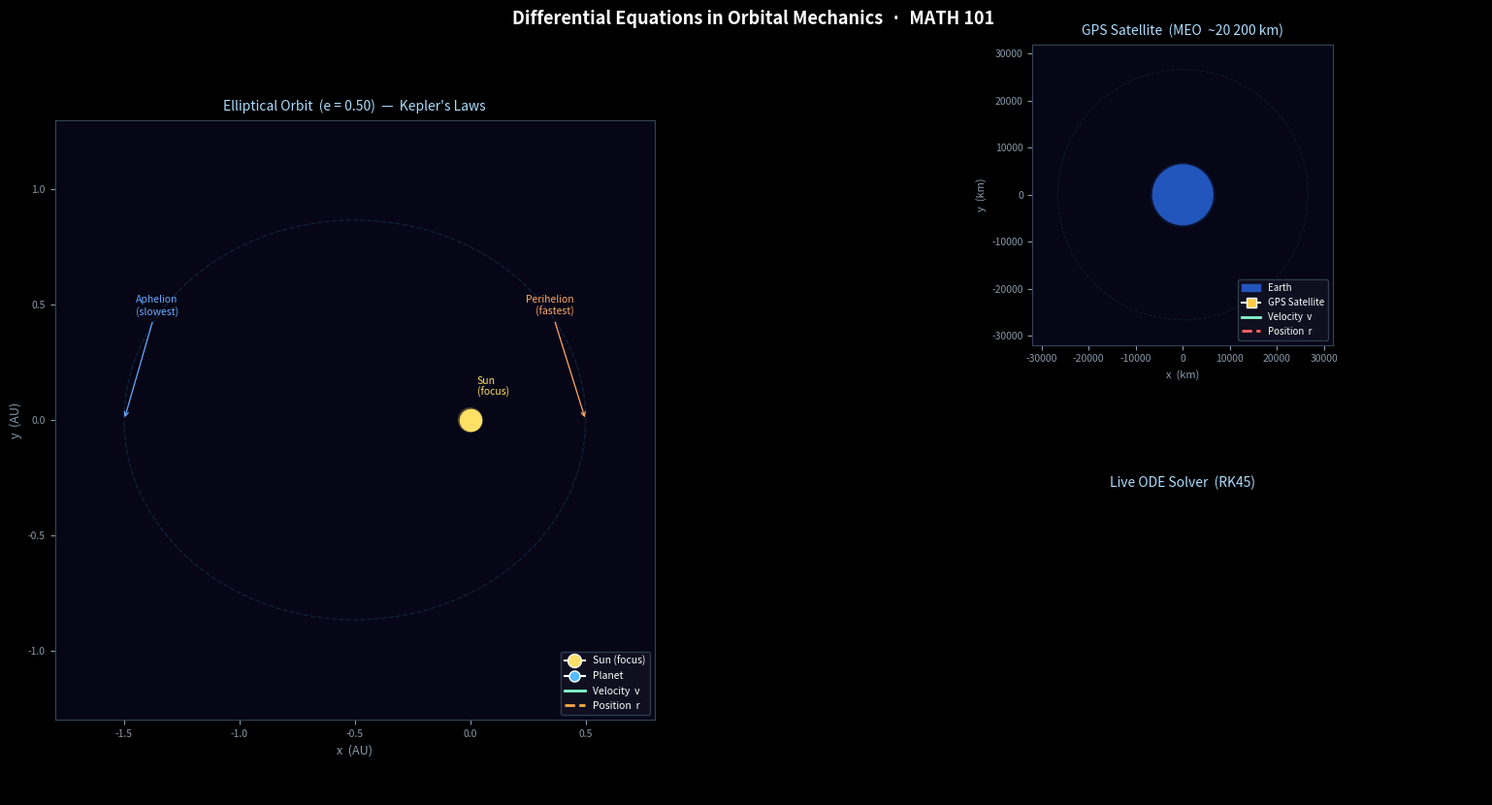

Generate this figure with matplotlib:
"""
Differential Equations in the Real World — Orbital Mechanics Simulation
MATH 101 Group Project | Dr Georgios Charalambous
Topic: Planetary Orbits & GPS/Satellite Trajectories

Physics:  Newton's Law of Gravitation drives a system of 1st-order ODEs.
Solver:   scipy.integrate.solve_ivp  (RK45 — Runge-Kutta 4/5)

State vector:  [x, y, vx, vy]
ODE:
    dx/dt  = vx
    dy/dt  = vy
    dvx/dt = -GM * x / r³
    dvy/dt = -GM * y / r³

Left  → Exaggerated ellipse e=0.5 (real Earth e=0.0167 ≈ circle)
Right → GPS satellite, real SI parameters
"""

import numpy as np
import matplotlib.pyplot as plt
import matplotlib.gridspec as gridspec
import matplotlib.patches as mpatches
from matplotlib.animation import FuncAnimation
from matplotlib.lines import Line2D
from scipy.integrate import solve_ivp

# ── Constants ────────────────────────────────────────────────
GM_SUN   = 4.0 * np.pi**2      # AU³/yr²
GM_EARTH = 3.986004418e14       # m³/s²
R_EARTH  = 6.371e6              # m
ALT_GPS  = 20_200e3             # m

# ── ODE (shared) ─────────────────────────────────────────────
def orbit_ode(t, s, GM):
    x, y, vx, vy = s
    r3 = (x*x + y*y) ** 1.5
    return [vx, vy, -GM*x/r3, -GM*y/r3]

# ── Solve elliptical orbit  e=0.50 ───────────────────────────
a_e, e_e = 1.0, 0.50
x0_e  = a_e * (1 - e_e)
vy0_e = np.sqrt(GM_SUN * (1 + e_e) / (a_e * (1 - e_e)))
T_e   = 1.0
t_e   = np.linspace(0, T_e, 2000)
sol_e = solve_ivp(orbit_ode, [0, T_e], [x0_e, 0, 0, vy0_e],
                  args=(GM_SUN,), method='RK45', t_eval=t_e,
                  rtol=1e-10, atol=1e-13, dense_output=True)
xe, ye = sol_e.y[0], sol_e.y[1]

# ── Solve GPS orbit ───────────────────────────────────────────
r_gps = R_EARTH + ALT_GPS
v_gps = np.sqrt(GM_EARTH / r_gps)
T_gps = 2 * np.pi * r_gps / v_gps
t_g   = np.linspace(0, T_gps, 2000)
sol_g = solve_ivp(orbit_ode, [0, T_gps], [r_gps, 0, 0, v_gps],
                  args=(GM_EARTH,), method='RK45', t_eval=t_g,
                  rtol=1e-10, atol=1e-13, dense_output=True)
xg_km = sol_g.y[0] / 1e3
yg_km = sol_g.y[1] / 1e3

# ── Pre-interpolate ───────────────────────────────────────────
FRAMES = 600
t_anim_e = np.linspace(0, T_e,   FRAMES)
t_anim_g = np.linspace(0, T_gps, FRAMES)
ed = sol_e.sol(t_anim_e)
gd = sol_g.sol(t_anim_g)

# ── Figure ────────────────────────────────────────────────────
plt.style.use('dark_background')
fig = plt.figure(figsize=(16, 9), facecolor='#0a0a1a')
fig.suptitle('Differential Equations in Orbital Mechanics  ·  MATH 101',
             color='white', fontsize=13, fontweight='bold', y=0.97)

gs = gridspec.GridSpec(2, 2, figure=fig,
                       left=0.05, right=0.97, top=0.93, bottom=0.07,
                       wspace=0.38, hspace=0.50)
ax_orb  = fig.add_subplot(gs[:, 0])
ax_gps  = fig.add_subplot(gs[0, 1])
ax_info = fig.add_subplot(gs[1, 1])

def style(ax, title):
    ax.set_facecolor('#060616')
    ax.set_title(title, color='#aaddff', fontsize=10, pad=7)
    ax.tick_params(colors='#8899aa', labelsize=7.5)
    for sp in ax.spines.values(): sp.set_color('#334455')

# ── Left: Elliptical orbit ────────────────────────────────────
style(ax_orb, "Elliptical Orbit  (e = 0.50)  —  Kepler's Laws")
ax_orb.set_aspect('equal', adjustable='box')
ax_orb.set_xlabel('x  (AU)', color='#8899aa', fontsize=9)
ax_orb.set_ylabel('y  (AU)', color='#8899aa', fontsize=9)

# Centre view on the orbit's own bounding box midpoint (NOT the Sun)
cx_mid   = (xe.max() + xe.min()) / 2
cy_mid   = (ye.max() + ye.min()) / 2
half     = max(xe.max()-xe.min(), ye.max()-ye.min()) / 2 * 1.30
ax_orb.set_xlim(cx_mid - half, cx_mid + half)
ax_orb.set_ylim(cy_mid - half, cy_mid + half)

ax_orb.plot(xe, ye, color='#1a3a5a', lw=1.0, ls='--', alpha=0.5)

# Sun at the FOCUS (x=0, y=0)
ax_orb.plot(0, 0, 'o', color='#ffe066', markersize=16, zorder=5)
ax_orb.add_patch(plt.Circle((0,0), half*0.04, color='#ffe066', alpha=0.2))
ax_orb.text(0.03, half*0.08, 'Sun\n(focus)', color='#ffe066', fontsize=7.5)

# Perihelion / aphelion labels
peri_x = xe.max()
aphe_x = xe.min()
ax_orb.annotate('Perihelion\n(fastest)', xy=(peri_x, 0),
                xytext=(peri_x - 0.05, half * 0.35),
                color='#ffaa66', fontsize=7.5, ha='right',
                arrowprops=dict(arrowstyle='->', color='#ffaa66', lw=0.9))
ax_orb.annotate('Aphelion\n(slowest)', xy=(aphe_x, 0),
                xytext=(aphe_x + 0.05, half * 0.35),
                color='#66aaff', fontsize=7.5, ha='left',
                arrowprops=dict(arrowstyle='->', color='#66aaff', lw=0.9))

trail_e,  = ax_orb.plot([], [], '-',  color='#4499ff', lw=1.5, alpha=0.75)
dot_e,    = ax_orb.plot([], [], 'o',  color='#55bbff', markersize=10, zorder=6)
arr_v_e   = ax_orb.annotate('', xy=(0,0), xytext=(0,0),
    arrowprops=dict(arrowstyle='->', color='#88ffcc', lw=1.8))
arr_r_e   = ax_orb.annotate('', xy=(0,0), xytext=(0,0),
    arrowprops=dict(arrowstyle='->', color='#ffaa44', lw=1.4, linestyle='dashed'))

ax_orb.legend(handles=[
    Line2D([0],[0], marker='o', color='w', markerfacecolor='#ffe066', markersize=10, label='Sun (focus)'),
    Line2D([0],[0], marker='o', color='w', markerfacecolor='#55bbff', markersize=8,  label='Planet'),
    Line2D([0],[0], color='#88ffcc', lw=2, label='Velocity  v'),
    Line2D([0],[0], color='#ffaa44', lw=2, ls='--', label='Position  r'),
], loc='lower right', fontsize=7.5,
   facecolor='#111122', edgecolor='#334455', labelcolor='white', framealpha=0.85)

# ── Top-right: GPS ────────────────────────────────────────────
style(ax_gps, 'GPS Satellite  (MEO  ~20 200 km)')
ax_gps.set_aspect('equal', adjustable='box')
ax_gps.set_xlabel('x  (km)', color='#8899aa', fontsize=8)
ax_gps.set_ylabel('y  (km)', color='#8899aa', fontsize=8)
r_lim = r_gps / 1e3 * 1.20
ax_gps.set_xlim(-r_lim, r_lim)
ax_gps.set_ylim(-r_lim, r_lim)
ax_gps.plot(xg_km, yg_km, color='#1a3a5a', lw=0.7, ls='--', alpha=0.4)
ax_gps.add_patch(plt.Circle((0,0), R_EARTH/1e3, color='#2255bb', zorder=4))
ax_gps.add_patch(plt.Circle((0,0), R_EARTH/1e3*1.07, color='#2255bb', alpha=0.12))

trail_g,  = ax_gps.plot([], [], '-',  color='#ff9944', lw=1.2, alpha=0.75)
dot_g,    = ax_gps.plot([], [], 's',  color='#ffcc44', markersize=8, zorder=6)
arr_v_g   = ax_gps.annotate('', xy=(0,0), xytext=(0,0),
    arrowprops=dict(arrowstyle='->', color='#88ffcc', lw=1.6))
arr_r_g   = ax_gps.annotate('', xy=(0,0), xytext=(0,0),
    arrowprops=dict(arrowstyle='->', color='#ff6666', lw=1.3, linestyle='dashed'))

ax_gps.legend(handles=[
    mpatches.Patch(color='#2255bb', label='Earth'),
    Line2D([0],[0], marker='s', color='w', markerfacecolor='#ffcc44', markersize=7, label='GPS Satellite'),
    Line2D([0],[0], color='#88ffcc', lw=2, label='Velocity  v'),
    Line2D([0],[0], color='#ff6666', lw=2, ls='--', label='Position  r'),
], loc='lower right', fontsize=7,
   facecolor='#111122', edgecolor='#334455', labelcolor='white', framealpha=0.85)

# ── Bottom-right: ODE readout ─────────────────────────────────
ax_info.set_facecolor('#08080f')
ax_info.axis('off')
ax_info.set_title('Live ODE Solver  (RK45)', color='#aaddff', fontsize=10, pad=6)

FMT = (
    "── ODE SYSTEM (both panels, different GM) ──\n"
    "  dx/dt  = vx\n"
    "  dy/dt  = vy\n"
    "  dvx/dt = −GM·x / r³\n"
    "  dvy/dt = −GM·y / r³\n"
    "────────────────────────────────────────────\n"
    "  ELLIPTICAL ORBIT  (e = 0.50)\n"
    "  t  = {te:.4f} yr  ({ted:.1f} days)\n"
    "  r  = {re:.4f} AU      |v| = {ve:.4f} AU/yr\n"
    "  x  = {xe:+.4f} AU     y  = {ye:+.4f} AU\n"
    "  vx = {vxe:+.5f}       vy = {vye:+.5f}\n"
    "────────────────────────────────────────────\n"
    "  GPS SATELLITE\n"
    "  t  = {tg:.0f} s  ({tgh:.2f} h)\n"
    "  r  = {rg:.1f} km      |v| = {vg:.3f} km/s\n"
    "  x  = {xg:+.1f} km    y  = {yg:+.1f} km\n"
    "  vx = {vxg:+.5f} km/s  vy = {vyg:+.5f} km/s\n"
    "────────────────────────────────────────────\n"
    "  scipy.solve_ivp  RK45  |  rtol = 1e-10"
)

info_txt = ax_info.text(
    0.03, 0.97, '', transform=ax_info.transAxes,
    va='top', ha='left', fontsize=8.0,
    fontfamily='monospace', color='#ccffdd', linespacing=1.65
)

# ── Animation ────────────────────────────────────────────────
TRAIL = 150

def init():
    for obj in [trail_e, dot_e, trail_g, dot_g]:
        obj.set_data([], [])
    info_txt.set_text('')
    return trail_e, dot_e, trail_g, dot_g, info_txt

def update(f):
    i0 = max(0, f - TRAIL)

    # Elliptical
    trail_e.set_data(ed[0, i0:f+1], ed[1, i0:f+1])
    cx, cy   = ed[0,f], ed[1,f]
    cvx, cvy = ed[2,f], ed[3,f]
    dot_e.set_data([cx], [cy])
    vs = half * 0.12
    arr_v_e.set_position((cx, cy));  arr_v_e.xy = (cx + cvx*vs/np.hypot(cvx,cvy+1e-30)*half*0.20,
                                                    cy + cvy*vs/np.hypot(cvx,cvy+1e-30)*half*0.20)
    arr_r_e.set_position((0, 0));    arr_r_e.xy  = (cx * 0.93, cy * 0.93)

    # GPS
    i0g = max(0, f - TRAIL)
    trail_g.set_data(gd[0,i0g:f+1]/1e3, gd[1,i0g:f+1]/1e3)
    gx, gy   = gd[0,f]/1e3, gd[1,f]/1e3
    gvx, gvy = gd[2,f]/1e3, gd[3,f]/1e3
    dot_g.set_data([gx], [gy])
    gvmag = np.hypot(gvx, gvy) + 1e-30
    gvs   = r_lim * 0.22
    arr_v_g.set_position((gx, gy));  arr_v_g.xy = (gx + gvx/gvmag*gvs, gy + gvy/gvmag*gvs)
    arr_r_g.set_position((0, 0));    arr_r_g.xy  = (gx * 0.90, gy * 0.90)

    # Readout
    te = t_anim_e[f]; re = np.hypot(cx,cy); ve = np.hypot(cvx,cvy)
    tg = t_anim_g[f]; rg = np.hypot(gx,gy); vg = np.hypot(gvx,gvy)
    info_txt.set_text(FMT.format(
        te=te, ted=te*365.25, re=re, ve=ve,
        xe=cx, ye=cy, vxe=cvx, vye=cvy,
        tg=tg, tgh=tg/3600,
        rg=rg, vg=vg,
        xg=gx, yg=gy, vxg=gvx, vyg=gvy,
    ))
    return trail_e, dot_e, trail_g, dot_g, info_txt

ani = FuncAnimation(fig, update, frames=FRAMES,
                    init_func=init, interval=28, blit=False)
plt.show()
